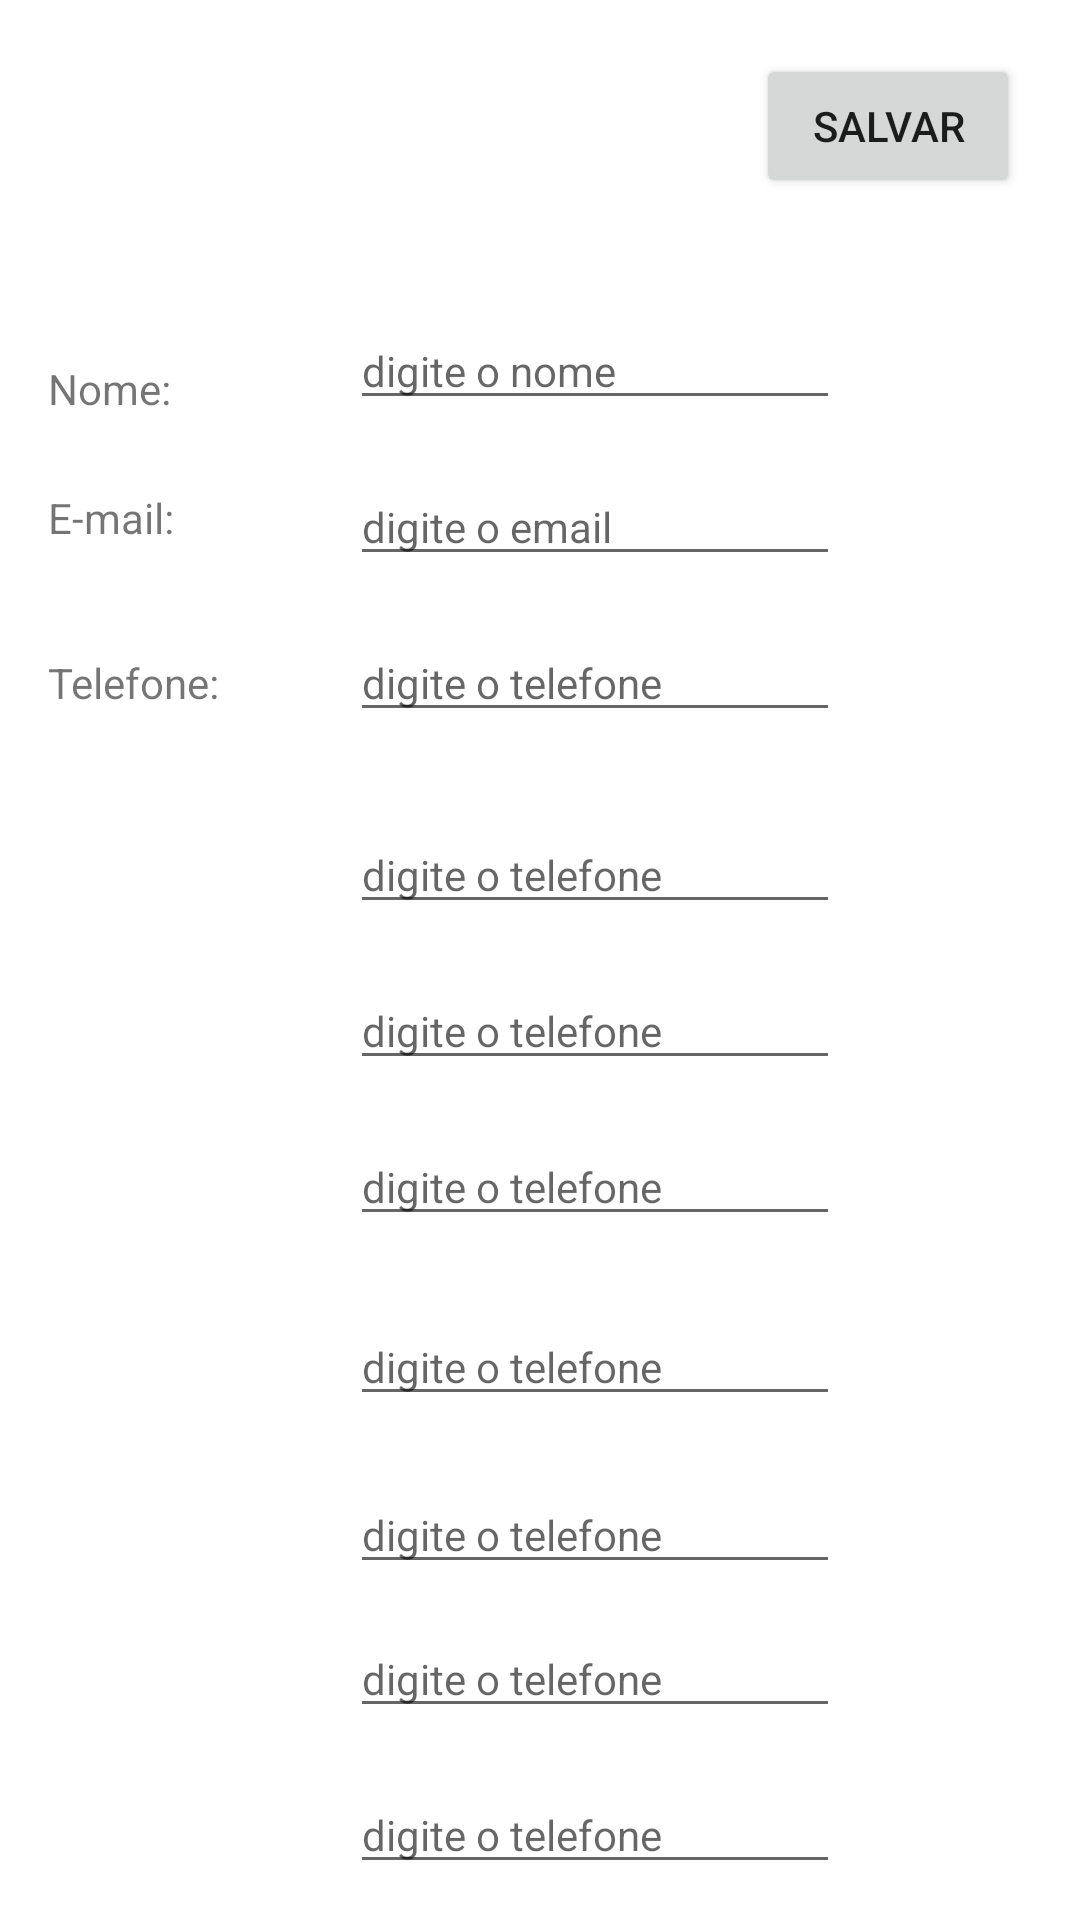

Reconstruct the res/layout file that produces this screen, plus the resources it refers to.
<!-- AndroidManifest.xml: application theme Theme.AppContato -->
<!-- res/layout/activity_dados_contato.xml -->
<?xml version="1.0" encoding="utf-8"?>
<androidx.constraintlayout.widget.ConstraintLayout xmlns:android="http://schemas.android.com/apk/res/android"
    xmlns:app="http://schemas.android.com/apk/res-auto"
    xmlns:tools="http://schemas.android.com/tools"
    android:layout_width="match_parent"
    android:layout_height="match_parent"
    tools:context=".DadosContato">

    <EditText
        android:id="@+id/etTelefone10"
        android:layout_width="wrap_content"
        android:layout_height="wrap_content"
        android:layout_marginTop="448dp"
        android:ems="10"
        android:hint="digite o telefone"
        android:inputType="textPersonName"
        android:textAppearance="@style/TextAppearance.AppCompat.Small"
        app:layout_constraintStart_toStartOf="@+id/etEmail"
        app:layout_constraintTop_toBottomOf="@+id/etEmail" />

    <EditText
        android:id="@+id/etTelefone2"
        android:layout_width="wrap_content"
        android:layout_height="wrap_content"
        android:layout_marginTop="80dp"
        android:ems="10"
        android:hint="digite o telefone"
        android:inputType="textPersonName"
        android:textAppearance="@style/TextAppearance.AppCompat.Small"
        app:layout_constraintStart_toStartOf="@+id/etEmail"
        app:layout_constraintTop_toBottomOf="@+id/etEmail" />

    <EditText
        android:id="@+id/etTelefone3"
        android:layout_width="wrap_content"
        android:layout_height="wrap_content"
        android:layout_marginTop="132dp"
        android:ems="10"
        android:hint="digite o telefone"
        android:inputType="textPersonName"
        android:textAppearance="@style/TextAppearance.AppCompat.Small"
        app:layout_constraintStart_toStartOf="@+id/etEmail"
        app:layout_constraintTop_toBottomOf="@+id/etEmail" />

    <EditText
        android:id="@+id/etTelefone4"
        android:layout_width="wrap_content"
        android:layout_height="wrap_content"
        android:layout_marginTop="184dp"
        android:ems="10"
        android:hint="digite o telefone"
        android:inputType="textPersonName"
        android:textAppearance="@style/TextAppearance.AppCompat.Small"
        app:layout_constraintStart_toStartOf="@+id/etEmail"
        app:layout_constraintTop_toBottomOf="@+id/etEmail" />

    <EditText
        android:id="@+id/etTelefone5"
        android:layout_width="wrap_content"
        android:layout_height="wrap_content"
        android:layout_marginTop="244dp"
        android:ems="10"
        android:hint="digite o telefone"
        android:inputType="textPersonName"
        android:textAppearance="@style/TextAppearance.AppCompat.Small"
        app:layout_constraintStart_toStartOf="@+id/etEmail"
        app:layout_constraintTop_toBottomOf="@+id/etEmail" />

    <EditText
        android:id="@+id/etTelefone7"
        android:layout_width="wrap_content"
        android:layout_height="wrap_content"
        android:layout_marginTop="300dp"
        android:ems="10"
        android:hint="digite o telefone"
        android:inputType="textPersonName"
        android:textAppearance="@style/TextAppearance.AppCompat.Small"
        app:layout_constraintStart_toStartOf="@+id/etEmail"
        app:layout_constraintTop_toBottomOf="@+id/etEmail" />

    <EditText
        android:id="@+id/etTelefone8"
        android:layout_width="wrap_content"
        android:layout_height="wrap_content"
        android:layout_marginTop="348dp"
        android:ems="10"
        android:hint="digite o telefone"
        android:inputType="textPersonName"
        android:textAppearance="@style/TextAppearance.AppCompat.Small"
        app:layout_constraintStart_toStartOf="@+id/etEmail"
        app:layout_constraintTop_toBottomOf="@+id/etEmail" />

    <EditText
        android:id="@+id/etTelefone9"
        android:layout_width="wrap_content"
        android:layout_height="wrap_content"
        android:layout_marginTop="400dp"
        android:ems="10"
        android:hint="digite o telefone"
        android:inputType="textPersonName"
        android:textAppearance="@style/TextAppearance.AppCompat.Small"
        app:layout_constraintStart_toStartOf="@+id/etEmail"
        app:layout_constraintTop_toBottomOf="@+id/etEmail" />

    <EditText
        android:id="@+id/etEmail"
        android:layout_width="wrap_content"
        android:layout_height="wrap_content"
        android:layout_marginTop="16dp"
        android:ems="10"
        android:hint="digite o email"
        android:inputType="textPersonName"
        android:textAppearance="@style/TextAppearance.AppCompat.Small"
        app:layout_constraintStart_toStartOf="@+id/etNome"
        app:layout_constraintTop_toBottomOf="@+id/etNome" />

    <TextView
        android:id="@+id/tvT"
        android:layout_width="wrap_content"
        android:layout_height="wrap_content"
        android:layout_marginStart="16dp"
        android:text="Telefone:"
        android:textAppearance="@style/TextAppearance.AppCompat.Small"
        app:layout_constraintBaseline_toBaselineOf="@+id/etTelefone"
        app:layout_constraintStart_toStartOf="parent" />

    <TextView
        android:id="@+id/tvN"
        android:layout_width="wrap_content"
        android:layout_height="wrap_content"
        android:layout_marginStart="16dp"
        android:layout_marginTop="120dp"
        android:text="Nome:"
        android:textAppearance="@style/TextAppearance.AppCompat.Small"
        app:layout_constraintStart_toStartOf="parent"
        app:layout_constraintTop_toTopOf="parent" />

    <TextView
        android:id="@+id/tvE"
        android:layout_width="wrap_content"
        android:layout_height="wrap_content"
        android:layout_marginStart="16dp"
        android:layout_marginBottom="36dp"
        android:text="E-mail:"
        android:textAppearance="@style/TextAppearance.AppCompat.Small"
        app:layout_constraintBottom_toTopOf="@+id/tvT"
        app:layout_constraintStart_toStartOf="parent" />

    <Button
        android:id="@+id/bOk"
        android:layout_width="wrap_content"
        android:layout_height="wrap_content"
        android:layout_marginTop="20dp"
        android:layout_marginEnd="20dp"
        android:layout_marginBottom="40dp"
        android:onClick="onClickbSalvar"
        android:text="Salvar"
        app:layout_constraintBottom_toTopOf="@+id/etNome"
        app:layout_constraintEnd_toEndOf="parent"
        app:layout_constraintTop_toTopOf="parent" />

    <EditText
        android:id="@+id/etNome"
        android:layout_width="wrap_content"
        android:layout_height="wrap_content"
        android:layout_marginTop="104dp"
        android:layout_marginEnd="80dp"
        android:ems="10"
        android:hint="digite o nome"
        android:inputType="textPersonName"
        android:textAppearance="@style/TextAppearance.AppCompat.Small"
        app:layout_constraintEnd_toEndOf="parent"
        app:layout_constraintTop_toTopOf="parent" />

    <EditText
        android:id="@+id/etTelefone"
        android:layout_width="wrap_content"
        android:layout_height="wrap_content"
        android:layout_marginTop="16dp"
        android:ems="10"
        android:hint="digite o telefone"
        android:inputType="textPersonName"
        android:textAppearance="@style/TextAppearance.AppCompat.Small"
        app:layout_constraintStart_toStartOf="@+id/etEmail"
        app:layout_constraintTop_toBottomOf="@+id/etEmail" />

</androidx.constraintlayout.widget.ConstraintLayout>
<!-- resources referenced by this layout -->
<resources>
  <style name="Theme.AppContato" parent="Theme.MaterialComponents.DayNight.DarkActionBar">
          
          <item name="colorPrimary">@color/purple_500</item>
          <item name="colorPrimaryVariant">@color/purple_700</item>
          <item name="colorOnPrimary">@color/white</item>
          
          <item name="colorSecondary">@color/teal_200</item>
          <item name="colorSecondaryVariant">@color/teal_700</item>
          <item name="colorOnSecondary">@color/black</item>
          
          <item name="android:statusBarColor" tools:targetApi="l">?attr/colorPrimaryVariant</item>
          
      </style>
  <color name="purple_500">#FF6200EE</color>
  <color name="purple_700">#FF3700B3</color>
  <color name="white">#FFFFFFFF</color>
  <color name="teal_200">#FF03DAC5</color>
  <color name="teal_700">#FF018786</color>
  <color name="black">#FF000000</color>
</resources>
